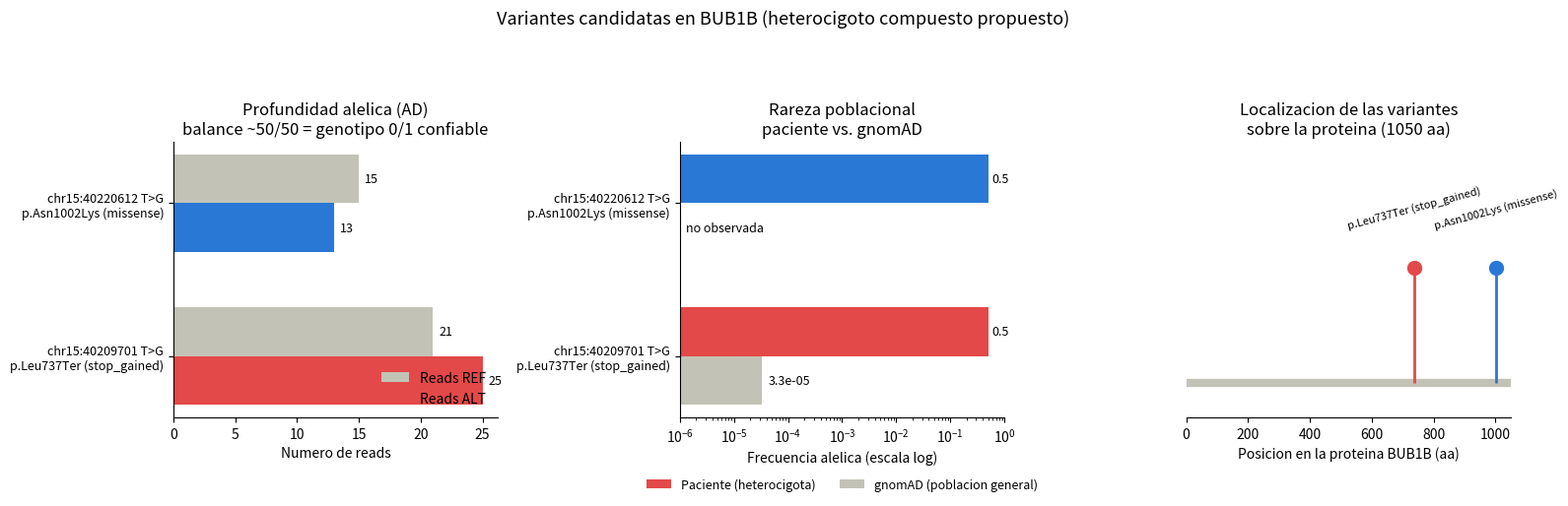

Write Python code to recreate this figure.
import matplotlib.pyplot as plt
import numpy as np

# Datos de las 2 variantes candidatas en BUB1B (de candidatos_mva.py + VEP)
# Color = consecuencia funcional (rojo = stop_gained/HIGH, naranja = missense/MODERATE)
# Gris = referencia / poblacion general, para que el ojo distinga "hallazgo" de "fondo"
COLOR_STOP = "#e34948"      # rojo (stop_gained, HIGH impact)
COLOR_MISSENSE = "#2a78d6"  # azul (missense, MODERATE impact)
COLOR_NEUTRO = "#c3c2b7"    # gris neutro (referencia / fondo poblacional)

variantes = [
    {
        "etiqueta": "chr15:40209701 T>G\np.Leu737Ter (stop_gained)",
        "color": COLOR_STOP,
        "pos_aa": 737,
        "ad_ref": 21,
        "ad_alt": 25,
        "gnomad_af": 3.286e-05,
        "af_observada": True,
    },
    {
        "etiqueta": "chr15:40220612 T>G\np.Asn1002Lys (missense)",
        "color": COLOR_MISSENSE,
        "pos_aa": 1002,
        "ad_ref": 15,
        "ad_alt": 13,
        "gnomad_af": 1e-6,  # piso visual: no observada en gnomAD
        "af_observada": False,
    },
]
LONGITUD_PROTEINA_BUB1B = 1050  # aa, ENSP00000287598

fig, axes = plt.subplots(1, 3, figsize=(16, 5))

# --- Panel A: profundidad alelica (evidencia de que el genotipo 0/1 es solido) ---
y = np.arange(len(variantes))
alto = 0.32
for i, v in enumerate(variantes):
    axes[0].barh(i + alto / 2, v["ad_ref"], height=alto, color=COLOR_NEUTRO, label="Reads REF" if i == 0 else None)
    axes[0].barh(i - alto / 2, v["ad_alt"], height=alto, color=v["color"], label="Reads ALT" if i == 0 else None)
    axes[0].text(v["ad_ref"] + 0.5, i + alto / 2, str(v["ad_ref"]), va="center", fontsize=9)
    axes[0].text(v["ad_alt"] + 0.5, i - alto / 2, str(v["ad_alt"]), va="center", fontsize=9)

axes[0].set_yticks(y)
axes[0].set_yticklabels([v["etiqueta"] for v in variantes], fontsize=9)
axes[0].set_xlabel("Numero de reads")
axes[0].set_title("Profundidad alelica (AD)\nbalance ~50/50 = genotipo 0/1 confiable")
axes[0].legend(loc="lower right", frameon=False)
axes[0].spines[["top", "right"]].set_visible(False)

# --- Panel B: rareza poblacional (paciente vs gnomAD, escala log) ---
y2 = np.arange(len(variantes))
for i, v in enumerate(variantes):
    axes[1].barh(i + alto / 2, 0.5, height=alto, color=v["color"], label="Paciente (heterocigota)" if i == 0 else None)
    axes[1].barh(i - alto / 2, v["gnomad_af"], height=alto, color=COLOR_NEUTRO,
                 hatch="" if v["af_observada"] else "//",
                 label="gnomAD (poblacion general)" if i == 0 else None)
    texto_gnomad = f"{v['gnomad_af']:.1e}" if v["af_observada"] else "no observada"
    axes[1].text(max(v["gnomad_af"], 1e-6) * 1.3, i - alto / 2, texto_gnomad, va="center", fontsize=9)
    axes[1].text(0.5 * 1.15, i + alto / 2, "0.5", va="center", fontsize=9)

axes[1].set_xscale("log")
axes[1].set_xlim(1e-6, 1)
axes[1].set_yticks(y2)
axes[1].set_yticklabels([v["etiqueta"] for v in variantes], fontsize=9)
axes[1].set_xlabel("Frecuencia alelica (escala log)")
axes[1].set_title("Rareza poblacional\npaciente vs. gnomAD")
axes[1].legend(loc="upper center", bbox_to_anchor=(0.5, -0.18), ncol=2, frameon=False, fontsize=9)
axes[1].spines[["top", "right"]].set_visible(False)

# --- Panel C: ubicacion en la proteina BUB1B (needle/lollipop plot) ---
axes[2].hlines(0, 0, LONGITUD_PROTEINA_BUB1B, color=COLOR_NEUTRO, linewidth=6, zorder=1)
for v in variantes:
    axes[2].vlines(v["pos_aa"], 0, 1, color=v["color"], linewidth=2, zorder=2)
    axes[2].plot(v["pos_aa"], 1, "o", color=v["color"], markersize=10, zorder=3)
    axes[2].annotate(
        v["etiqueta"].split("\n")[1],
        xy=(v["pos_aa"], 1),
        xytext=(v["pos_aa"], 1.35),
        ha="center",
        fontsize=8,
        rotation=15,
    )

axes[2].set_xlim(0, LONGITUD_PROTEINA_BUB1B)
axes[2].set_ylim(-0.3, 2.1)
axes[2].set_yticks([])
axes[2].set_xlabel("Posicion en la proteina BUB1B (aa)")
axes[2].set_title("Localizacion de las variantes\nsobre la proteina (1050 aa)")
axes[2].spines[["top", "right", "left"]].set_visible(False)

fig.suptitle("Variantes candidatas en BUB1B (heterocigoto compuesto propuesto)", fontsize=13, y=1.05)
plt.tight_layout()
fig.subplots_adjust(top=0.78, bottom=0.22)
plt.savefig("variantes_candidatas_bub1b.png", dpi=150, bbox_inches="tight")
plt.show()
